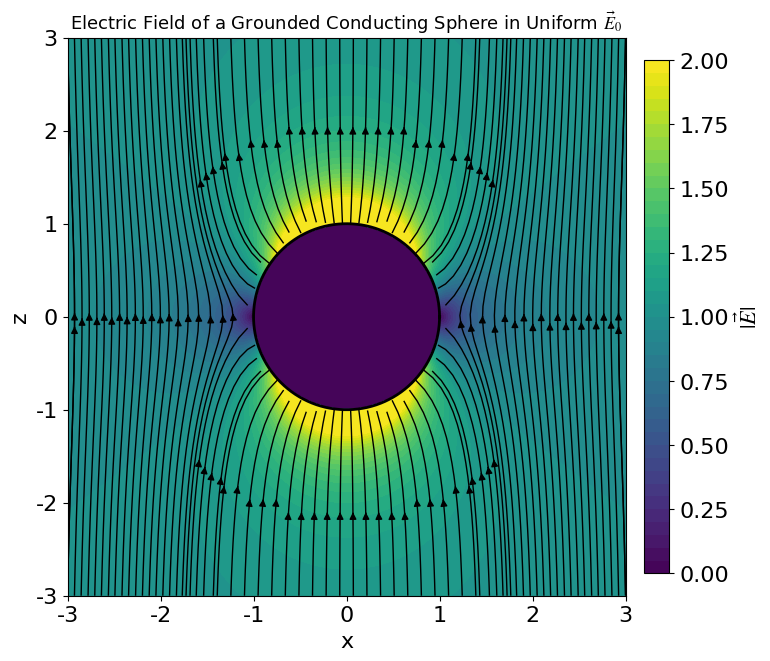

This figure's Python source:
import sys
from pathlib import Path

import numpy as np
import matplotlib.pyplot as plt

R = 1.0
E0 = 1.0
lim = 3.0
grid = 401
density = 1.4
out_path = Path("e-grounded-sphere-uniform-field-E.png")
no_show = False

for arg in sys.argv[1:]:
    if arg == "--no-show":
        no_show = True
        continue
    if not arg.startswith("--") or "=" not in arg:
        continue
    key, value = arg[2:].split("=", 1)
    if key == "R":
        R = float(value)
    elif key == "E0":
        E0 = float(value)
    elif key == "lim":
        lim = float(value)
    elif key == "grid":
        grid = int(float(value))
    elif key == "density":
        density = float(value)
    elif key == "out":
        out_path = Path(value)

plt.rcParams["font.family"] = "sans-serif"
plt.rcParams["font.sans-serif"] = ["SimSun", "Microsoft YaHei", "Arial Unicode MS", "DejaVu Sans"]
plt.rcParams["font.size"] = 16
plt.rcParams["mathtext.fontset"] = "stix"
plt.rcParams["axes.unicode_minus"] = False

x = np.linspace(-lim, lim, grid)
z = np.linspace(-lim, lim, grid)
X, Z = np.meshgrid(x, z)

r = np.sqrt(X * X + Z * Z)
eps = 1e-12
r_safe = np.maximum(r, eps)

cos_theta = Z / r_safe
sin_theta = X / r_safe

outside = r >= R

Er = np.zeros_like(r, dtype=float)
Eth = np.zeros_like(r, dtype=float)
rr = r_safe[outside]
ct = cos_theta[outside]
st = sin_theta[outside]
Er[outside] = E0 * ct * (1.0 + 2.0 * (R**3) / (rr**3))
Eth[outside] = -E0 * st * (1.0 - (R**3) / (rr**3))

Ex = Er * sin_theta + Eth * cos_theta
Ez = Er * cos_theta - Eth * sin_theta
Emag = np.sqrt(Ex * Ex + Ez * Ez)

fig, ax = plt.subplots(1, 1, figsize=(7.6, 7.0), constrained_layout=True)

vmax = float(np.nanpercentile(Emag[outside], 98.0)) if np.any(outside) else float(np.nanmax(Emag))
im = ax.contourf(X, Z, np.clip(Emag, 0.0, vmax), levels=40, cmap="viridis", zorder=0)

ax.streamplot(
    X,
    Z,
    Ex,
    Ez,
    color="black",
    linewidth=1.0,
    density=float(density),
    broken_streamlines=False,
    zorder=1,
)

t = np.linspace(0.0, 2.0 * np.pi, 500)
ax.plot(R * np.cos(t), R * np.sin(t), color="black", linewidth=2.0, zorder=2)

ax.set_title(r"Electric Field of a Grounded Conducting Sphere in Uniform $\vec{E}_0$", fontsize=13)
ax.set_xlabel("x")
ax.set_ylabel("z")
ax.set_aspect("equal")
ax.set_xlim(-lim, lim)
ax.set_ylim(-lim, lim)

cbar = fig.colorbar(im, ax=ax, fraction=0.046, pad=0.02)
cbar.set_label(r"$|\vec{E}|$")

fig.savefig(out_path, dpi=200)

if not no_show:
    plt.show()
